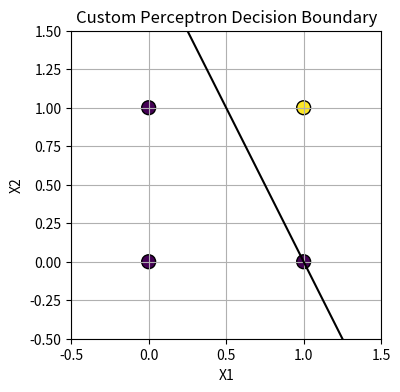

This chart was generated by the following Python code:
# -*- coding: utf-8 -*-
"""AND_Gate.ipynb

Automatically generated by Colab.

Original file is located at
    https://colab.research.google.com/<link-removed>

**Define Cutom Perceptron**
"""

import numpy as np
import matplotlib.pyplot as plt

class CustomPerceptron:
    def __init__(self, learning_rate=0.1, epochs=100):
        self.learning_rate = learning_rate
        self.epochs = epochs
        self.weights = None
        self.bias = None

    def activation(self, x):
        return 1 if x >= 0 else 0  # Step function

    def fit(self, X, y):
        n_samples, n_features = X.shape
        self.weights = np.zeros(n_features)
        self.bias = 0

        for _ in range(self.epochs):
            for idx, x_i in enumerate(X):
                linear_output = np.dot(x_i, self.weights) + self.bias
                y_pred = self.activation(linear_output)

                # Update weights and bias if prediction is wrong
                update = self.learning_rate * (y[idx] - y_pred)
                self.weights += update * x_i
                self.bias += update

    def predict(self, X):
        linear_output = np.dot(X, self.weights) + self.bias
        return np.array([self.activation(x) for x in linear_output])

"""**Data Train**"""

# Data (AND gate)
X = np.array([[1, 1], [0, 0], [0, 1], [1, 0]])
y = np.array([1, 0, 0, 0])

# Train custom perceptron
perceptron = CustomPerceptron(learning_rate=0.1, epochs=100)
perceptron.fit(X, y)

print("Weights (coefficients):", perceptron.weights)
print("Bias (intercept):", perceptron.bias)

"""**Plotting In Graph**"""

# Plotting
plt.figure(figsize=(4, 4))
plt.scatter(X[:, 0], X[:, 1], c=y, s=100, edgecolors='k')

# Decision boundary line
x_min, x_max = -0.5, 1.5
y_min, y_max = -0.5, 1.5
if perceptron.weights[1] != 0:  # Avoid division by zero
    xx = np.linspace(x_min, x_max, 100)
    yy = (-perceptron.weights[0] / perceptron.weights[1]) * xx - (perceptron.bias / perceptron.weights[1])
    plt.plot(xx, yy, 'k-')
else:
    plt.axvline(x=-perceptron.bias/perceptron.weights[0], color='k')

plt.xlabel("X1")
plt.ylabel("X2")
plt.xlim(x_min, x_max)
plt.ylim(y_min, y_max)
plt.title("Custom Perceptron Decision Boundary")
plt.grid(True)
plt.show()